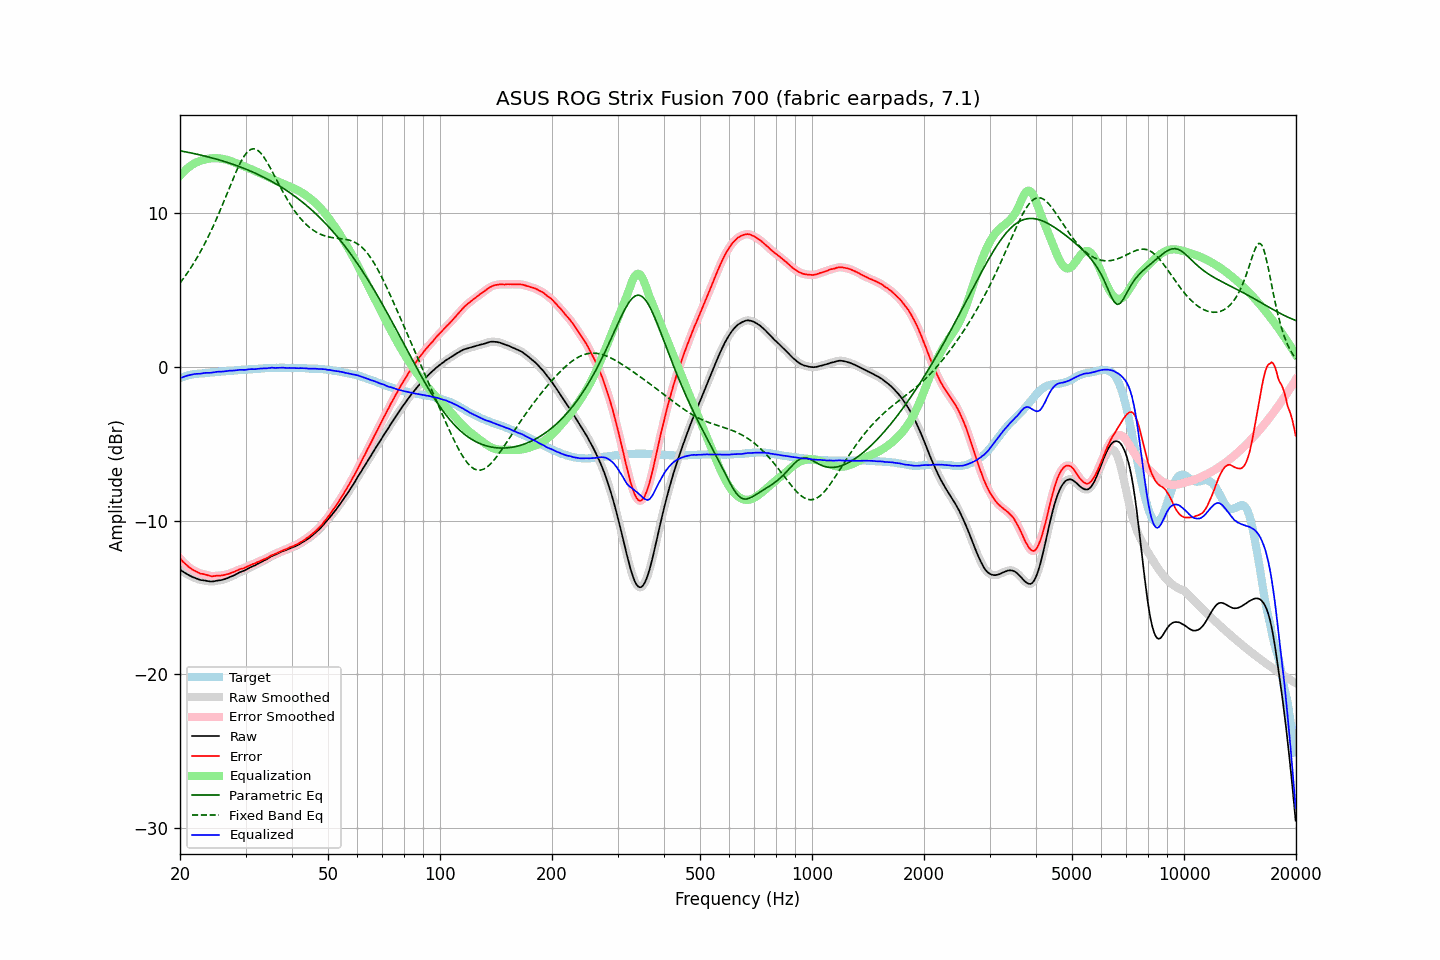

The data file committed next to this chart (first rows):
frequency, raw, error, smoothed, error_smoothed, equalization, parametric_eq, fixed_band_eq, equalized_raw, equalized_smoothed, target
20.00, -13.17, -12.44, -13.17, -12.45, 12.45, 14.07, 5.47, -0.72, -0.72, -0.72
20.20, -13.25, -12.56, -13.25, -12.56, 12.56, 14.05, 5.61, -0.68, -0.68, -0.68
20.40, -13.32, -12.68, -13.32, -12.67, 12.68, 14.03, 5.74, -0.64, -0.64, -0.64
20.61, -13.39, -12.77, -13.39, -12.78, 12.78, 14.01, 5.89, -0.61, -0.61, -0.61
20.81, -13.45, -12.88, -13.45, -12.88, 12.88, 13.99, 6.03, -0.57, -0.57, -0.57
21.02, -13.51, -12.98, -13.51, -12.97, 12.97, 13.97, 6.19, -0.54, -0.54, -0.53
21.23, -13.57, -13.06, -13.57, -13.06, 13.05, 13.95, 6.34, -0.52, -0.52, -0.51
21.44, -13.62, -13.13, -13.62, -13.13, 13.13, 13.93, 6.50, -0.49, -0.49, -0.49
21.66, -13.67, -13.19, -13.67, -13.19, 13.19, 13.91, 6.67, -0.47, -0.47, -0.47
21.87, -13.71, -13.25, -13.71, -13.25, 13.25, 13.88, 6.84, -0.45, -0.45, -0.46
22.09, -13.75, -13.31, -13.75, -13.30, 13.31, 13.86, 7.01, -0.44, -0.44, -0.44
22.31, -13.79, -13.36, -13.79, -13.36, 13.35, 13.84, 7.19, -0.44, -0.44, -0.43
22.54, -13.83, -13.40, -13.83, -13.40, 13.39, 13.81, 7.37, -0.44, -0.43, -0.42
22.76, -13.86, -13.45, -13.85, -13.44, 13.43, 13.79, 7.56, -0.43, -0.42, -0.41
22.99, -13.87, -13.45, -13.87, -13.46, 13.46, 13.76, 7.75, -0.41, -0.41, -0.41
23.22, -13.88, -13.47, -13.88, -13.48, 13.49, 13.74, 7.95, -0.38, -0.39, -0.40
23.45, -13.90, -13.51, -13.90, -13.50, 13.52, 13.71, 8.15, -0.38, -0.38, -0.39
23.69, -13.92, -13.53, -13.92, -13.54, 13.54, 13.69, 8.36, -0.37, -0.37, -0.38
23.92, -13.94, -13.57, -13.94, -13.57, 13.56, 13.66, 8.57, -0.38, -0.37, -0.37
24.16, -13.95, -13.60, -13.95, -13.59, 13.58, 13.63, 8.79, -0.37, -0.37, -0.35
24.40, -13.95, -13.61, -13.95, -13.60, 13.59, 13.60, 9.01, -0.36, -0.36, -0.33
24.65, -13.94, -13.60, -13.94, -13.60, 13.59, 13.58, 9.24, -0.35, -0.34, -0.34
24.89, -13.92, -13.58, -13.92, -13.59, 13.59, 13.55, 9.47, -0.32, -0.32, -0.33
25.14, -13.90, -13.57, -13.90, -13.58, 13.59, 13.52, 9.71, -0.31, -0.31, -0.32
25.39, -13.88, -13.57, -13.88, -13.57, 13.58, 13.49, 9.96, -0.30, -0.30, -0.31
25.65, -13.87, -13.57, -13.87, -13.57, 13.57, 13.46, 10.20, -0.30, -0.30, -0.29
25.91, -13.85, -13.56, -13.85, -13.56, 13.55, 13.43, 10.45, -0.30, -0.30, -0.29
26.16, -13.82, -13.53, -13.82, -13.54, 13.53, 13.39, 10.71, -0.29, -0.29, -0.28
26.43, -13.79, -13.52, -13.79, -13.51, 13.51, 13.36, 10.96, -0.28, -0.28, -0.27
26.69, -13.75, -13.48, -13.75, -13.49, 13.49, 13.33, 11.22, -0.26, -0.26, -0.26
26.96, -13.71, -13.47, -13.71, -13.46, 13.46, 13.29, 11.48, -0.25, -0.25, -0.24
27.23, -13.66, -13.43, -13.66, -13.42, 13.42, 13.26, 11.73, -0.24, -0.24, -0.23
27.50, -13.62, -13.39, -13.62, -13.39, 13.39, 13.22, 11.99, -0.23, -0.24, -0.23
27.77, -13.58, -13.34, -13.57, -13.35, 13.34, 13.19, 12.24, -0.23, -0.23, -0.23
28.05, -13.53, -13.31, -13.53, -13.31, 13.30, 13.15, 12.49, -0.22, -0.22, -0.21
28.33, -13.47, -13.25, -13.47, -13.26, 13.26, 13.11, 12.73, -0.21, -0.21, -0.21
28.62, -13.42, -13.22, -13.42, -13.21, 13.22, 13.08, 12.96, -0.20, -0.19, -0.20
28.90, -13.36, -13.16, -13.36, -13.17, 13.18, 13.04, 13.18, -0.18, -0.18, -0.19
29.19, -13.32, -13.12, -13.32, -13.13, 13.14, 13.00, 13.38, -0.18, -0.18, -0.19
29.48, -13.28, -13.11, -13.28, -13.10, 13.10, 12.96, 13.57, -0.18, -0.18, -0.16
29.78, -13.24, -13.07, -13.24, -13.07, 13.05, 12.92, 13.74, -0.18, -0.18, -0.17
30.08, -13.19, -13.03, -13.19, -13.02, 13.01, 12.87, 13.88, -0.18, -0.17, -0.16
30.38, -13.13, -12.97, -13.13, -12.97, 12.97, 12.83, 14.00, -0.16, -0.16, -0.16
30.68, -13.07, -12.93, -13.07, -12.92, 12.93, 12.79, 14.09, -0.14, -0.14, -0.14
30.99, -13.02, -12.88, -13.02, -12.87, 12.88, 12.74, 14.16, -0.14, -0.14, -0.14
31.30, -12.97, -12.83, -12.97, -12.83, 12.84, 12.70, 14.19, -0.13, -0.14, -0.14
31.61, -12.93, -12.80, -12.92, -12.79, 12.79, 12.65, 14.20, -0.14, -0.13, -0.13
31.93, -12.88, -12.76, -12.88, -12.75, 12.75, 12.60, 14.17, -0.13, -0.13, -0.12
32.24, -12.82, -12.69, -12.82, -12.71, 12.70, 12.56, 14.13, -0.12, -0.12, -0.12
32.57, -12.77, -12.67, -12.77, -12.66, 12.66, 12.51, 14.04, -0.11, -0.11, -0.10
32.89, -12.71, -12.60, -12.71, -12.61, 12.61, 12.46, 13.95, -0.10, -0.10, -0.10
33.22, -12.66, -12.56, -12.66, -12.56, 12.57, 12.41, 13.82, -0.09, -0.09, -0.09
33.55, -12.60, -12.51, -12.60, -12.52, 12.52, 12.35, 13.69, -0.08, -0.09, -0.08
33.89, -12.55, -12.48, -12.55, -12.47, 12.46, 12.30, 13.52, -0.08, -0.08, -0.07
34.23, -12.50, -12.43, -12.49, -12.42, 12.41, 12.25, 13.36, -0.09, -0.08, -0.07
34.57, -12.43, -12.36, -12.43, -12.36, 12.36, 12.19, 13.17, -0.07, -0.07, -0.06
34.92, -12.37, -12.31, -12.37, -12.31, 12.31, 12.14, 12.99, -0.06, -0.05, -0.06
35.27, -12.30, -12.25, -12.31, -12.25, 12.26, 12.08, 12.79, -0.04, -0.05, -0.05
35.62, -12.26, -12.21, -12.26, -12.21, 12.21, 12.02, 12.59, -0.05, -0.05, -0.05
35.97, -12.22, -12.16, -12.21, -12.16, 12.16, 11.96, 12.39, -0.06, -0.05, -0.05
... 635 more rows
